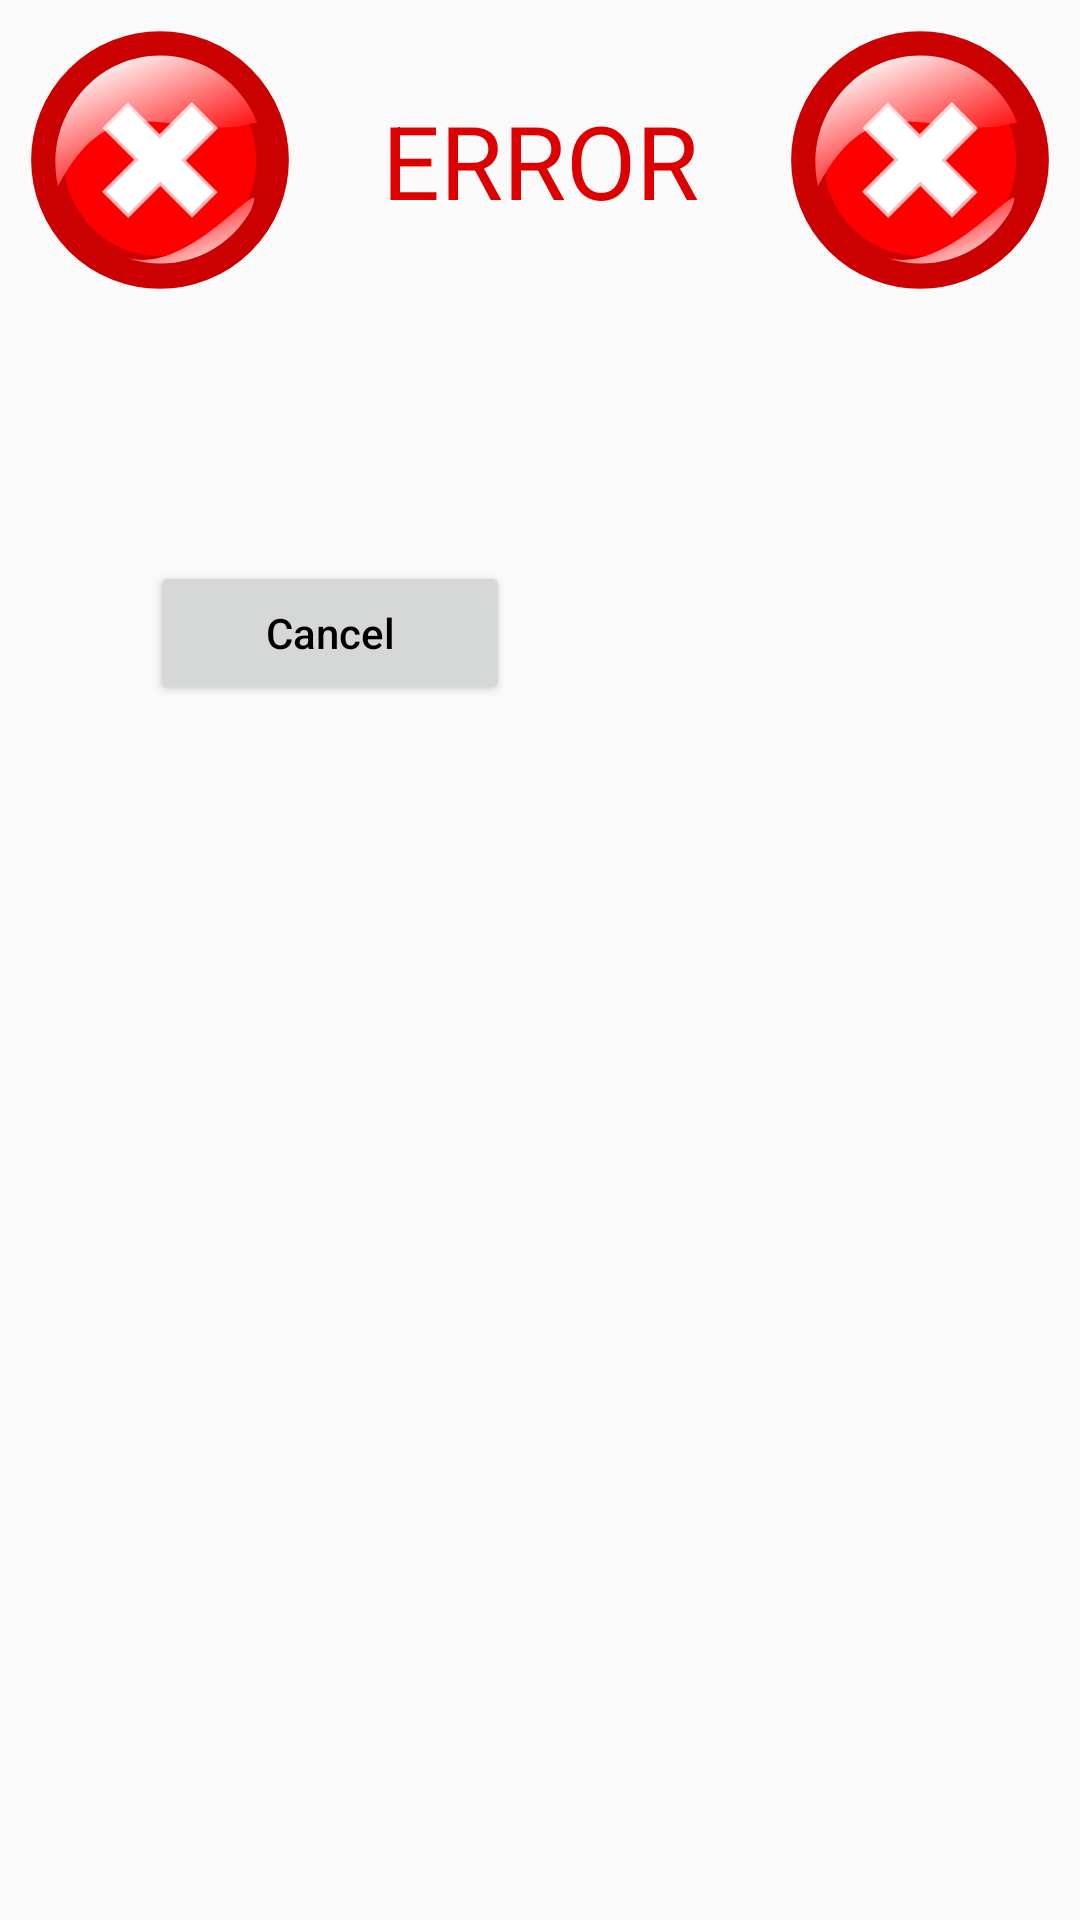

Write the Android layout XML for this screen, with the resource values it uses.
<!-- AndroidManifest.xml: application theme AppTheme -->
<!-- res/layout/activity_error.xml -->
<?xml version="1.0" encoding="utf-8"?>
<androidx.constraintlayout.widget.ConstraintLayout xmlns:android="http://schemas.android.com/apk/res/android"
    xmlns:app="http://schemas.android.com/apk/res-auto"
    xmlns:tools="http://schemas.android.com/tools"
    android:layout_width="match_parent"
    android:layout_height="match_parent"
    android:id="@+id/errpic1"
    tools:context=".ErrorActivity">

    <TextView
        android:id="@+id/fNameField"
        android:layout_width="0dp"
        android:layout_height="wrap_content"
        android:layout_marginStart="50dp"
        android:layout_marginTop="30dp"
        android:layout_marginEnd="50dp"
        android:ems="10"
        android:gravity="start|top"
        android:textAlignment="viewStart"
        android:textAppearance="@style/TextAppearance.AppCompat.Medium"
        android:textColorHint="@android:color/black"
        app:layout_constraintEnd_toEndOf="parent"
        app:layout_constraintHorizontal_bias="0.961"
        app:layout_constraintStart_toStartOf="parent"
        app:layout_constraintTop_toBottomOf="@+id/imageView2" />

    <Button
        android:id="@+id/name_OK_B"
        android:layout_width="120dp"
        android:layout_height="48dp"
        android:layout_marginTop="36dp"
        android:hint="@string/cancel"
        android:onClick="buttonClick"
        android:textColorHint="@android:color/black"
        app:layout_constraintStart_toStartOf="@+id/fNameField"
        app:layout_constraintTop_toBottomOf="@+id/fNameField" />

    <ImageView
        android:id="@+id/imageView2"
        android:layout_width="42pt"
        android:layout_height="42pt"
        android:layout_marginStart="10dp"
        android:layout_marginTop="10dp"
        app:layout_constraintStart_toStartOf="parent"
        app:layout_constraintTop_toTopOf="parent"
        app:srcCompat="@drawable/ic_error" />

    <ImageView
        android:id="@+id/errpic2"
        android:layout_width="42pt"
        android:layout_height="42pt"
        android:layout_marginTop="10dp"
        android:layout_marginEnd="10dp"
        app:layout_constraintEnd_toEndOf="parent"
        app:layout_constraintTop_toTopOf="parent"
        app:srcCompat="@drawable/ic_error" />

    <TextView
        android:id="@+id/err"
        android:layout_width="wrap_content"
        android:layout_height="wrap_content"
        android:hint="@string/err"
        android:textAppearance="@style/TextAppearance.AppCompat.Display1"
        android:textColor="#ffdd0000"
        android:textColorHint="@color/colorAccent"
        app:layout_constraintBottom_toBottomOf="@+id/imageView2"
        app:layout_constraintEnd_toStartOf="@+id/errpic2"
        app:layout_constraintStart_toEndOf="@+id/imageView2"
        app:layout_constraintTop_toTopOf="@+id/imageView2" />

</androidx.constraintlayout.widget.ConstraintLayout>
<!-- resources referenced by this layout -->
<resources>
  <color name="colorAccent">#DD0000</color>
  <!-- drawable ic_error: vector/xml drawable (drawable, 2359 chars, omitted) -->
  <string name="cancel">Cancel</string>
  <string name="err">ERROR</string>
  <style name="AppTheme" parent="Theme.AppCompat.Light.DarkActionBar">
          
          <item name="colorPrimary">@color/colorPrimary</item>
          <item name="colorPrimaryDark">@color/colorPrimaryDark</item>
          <item name="colorAccent">@color/colorAccent</item>
      </style>
  <color name="colorPrimary">#0099FF</color>
  <color name="colorPrimaryDark">#0099ff</color>
</resources>
